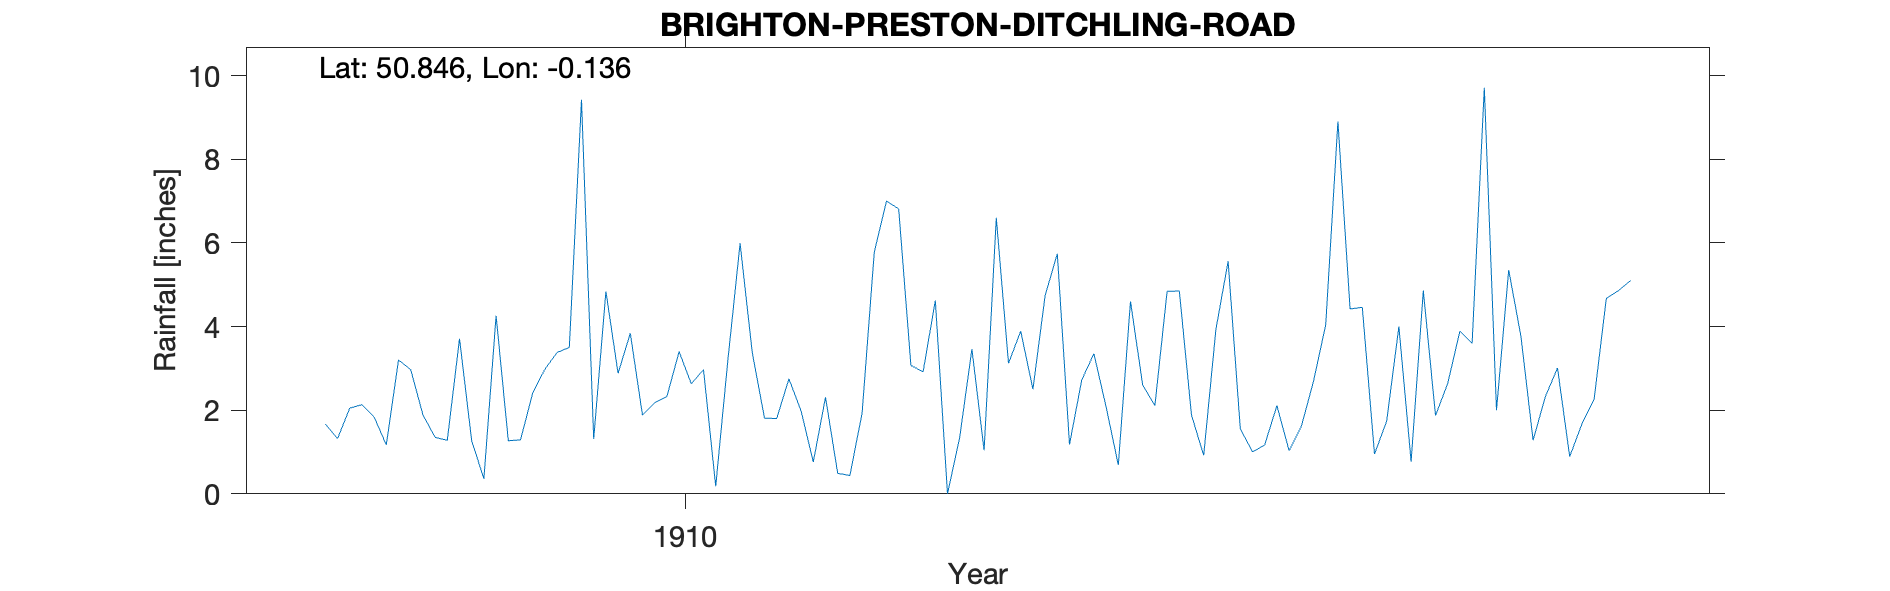

The data file committed next to this chart (first rows):
BRIGHTON-PRESTON-DITCHLING-ROAD, , , , , , , , , , , , , , , , , , , , 
Grid ref, TQ313068, Long, -0.1364, Lat, 50.85, Elevation, 302, ft, , , , , , , , , , , , 
Station no, RR7709, , , , , , , , , , , , , , , , , , , 
, 1900, 1901, 1902, 1903, 1904, 1905, 1906, 1907, 1908, 1909, 1910, 1911, 1912, 1913, 1914, 1915, 1916, 1917, 1918, 1919
January, , , , , , , , , 1.67, 1.27, 2.88, 1.81, 3.07, 5.74, 0.92, 4.42, 2, , , 
February, , , , , , , , , 1.32, 0.36, 3.84, 1.8, 2.92, 1.18, 3.93, 4.46, 5.35, , , 
March, , , , , , , , , 2.05, 4.26, 1.88, 2.75, 4.62, 2.72, 5.56, 0.95, 3.77, , , 
April, , , , , , , , , 2.13, 1.27, 2.18, 1.98, 0, 3.35, 1.56, 1.74, 1.28, , , 
May, , , , , , , , , 1.84, 1.29, 2.33, 0.76, 1.35, 2.08, 1, 4, 2.32, , , 
June, , , , , , , , , 1.17, 2.41, 3.4, 2.31, 3.46, 0.69, 1.17, 0.77, 3.01, , , 
July, , , , , , , , , 3.2, 2.98, 2.63, 0.49, 1.04, 4.6, 2.11, 4.86, 0.89, , , 
August, , , , , , , , , 2.97, 3.38, 2.97, 0.44, 6.6, 2.6, 1.03, 1.87, 1.67, , , 
September, , , , , , , , , 1.89, 3.5, 0.18, 1.93, 3.12, 2.11, 1.61, 2.64, 2.26, , , 
October, , , , , , , , , 1.35, 9.42, 3.2, 5.78, 3.89, 4.84, 2.69, 3.89, 4.67, , , 
November, , , , , , , , , 1.28, 1.31, 5.99, 7, 2.5, 4.85, 4.04, 3.6, 4.86, , , 
December, , , , , , , , , 3.71, 4.84, 3.37, 6.81, 4.74, 1.88, 8.9, 9.71, 5.1, , , 
Total, , , , , , , , , 24.58, 36.29, 34.85, 33.86, 37.31, 36.64, 34.52, 42.91, 37.18, , , 
